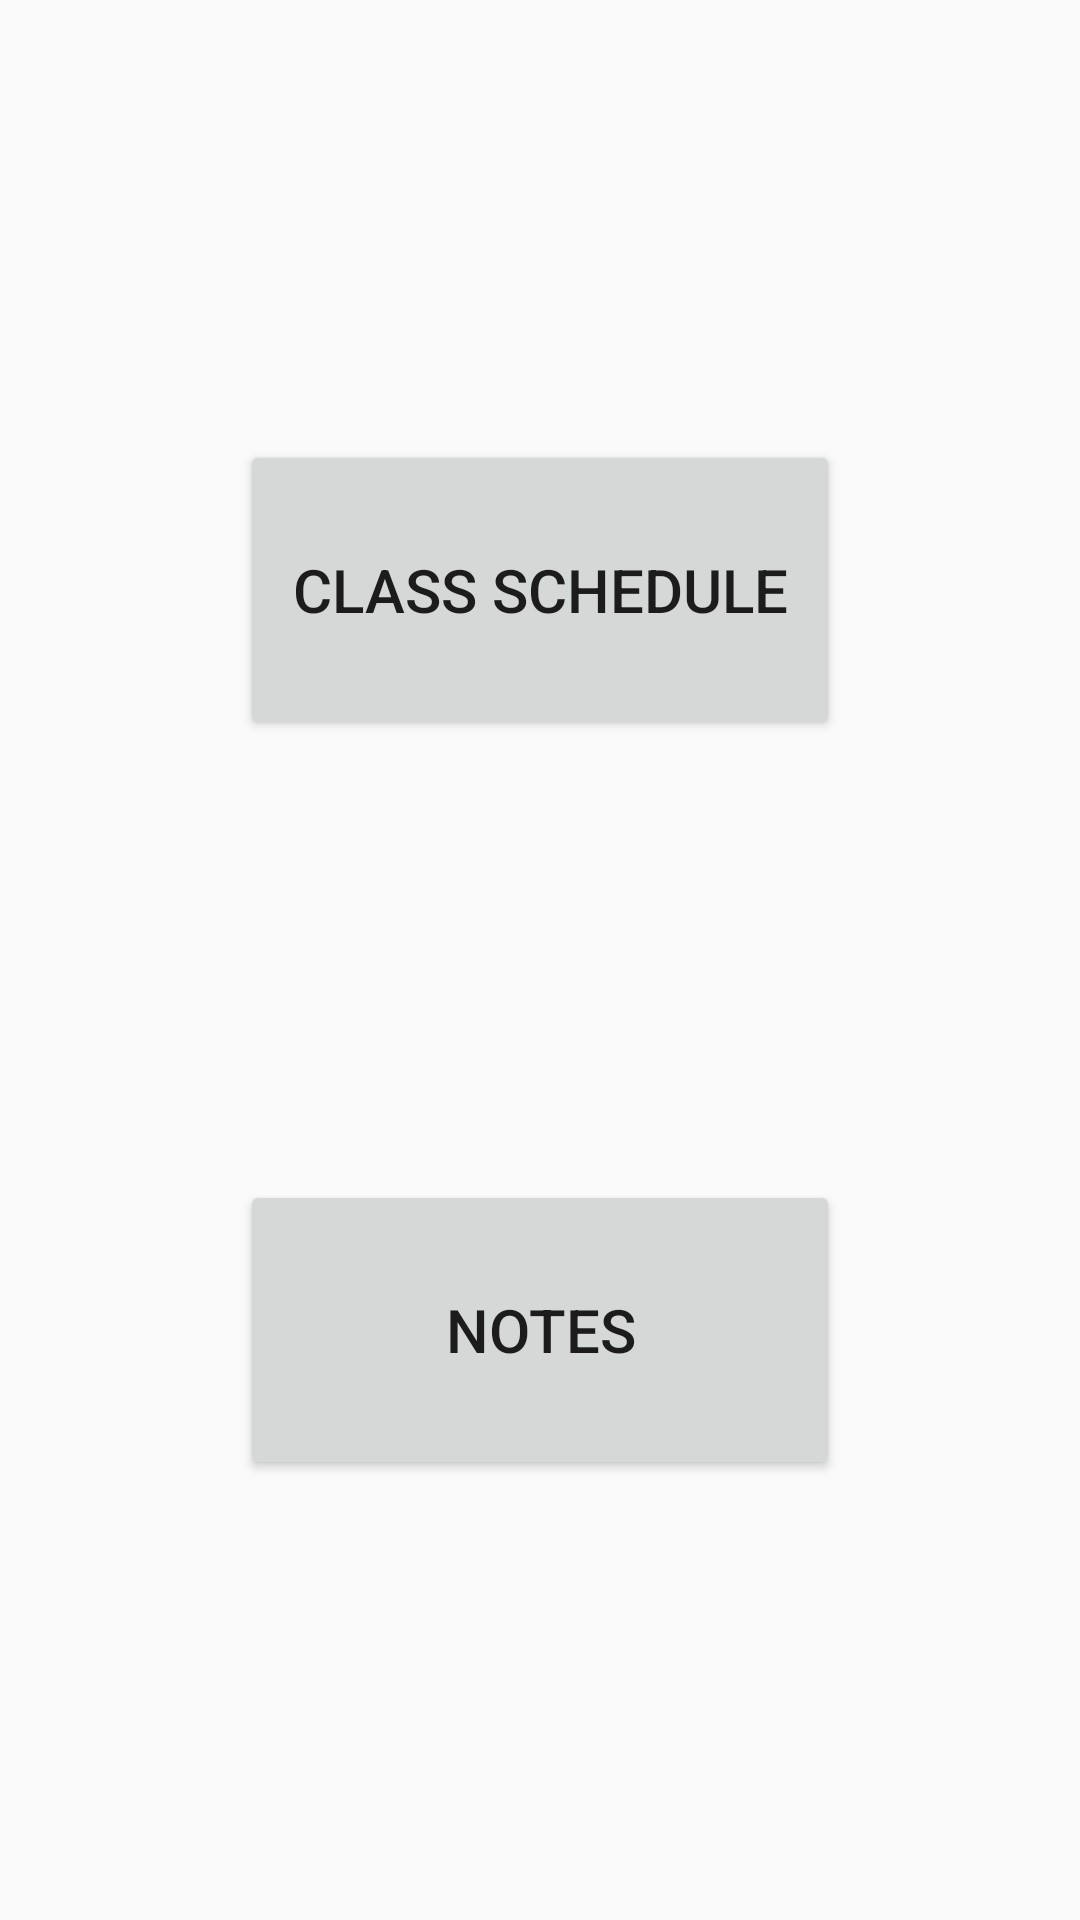

Here is an Android app screen rendered from its layout file. Give the layout XML and the strings, colors and styles it references.
<!-- AndroidManifest.xml: application theme AppTheme -->
<!-- res/layout/activity_main.xml -->
<?xml version="1.0" encoding="utf-8"?>
<androidx.constraintlayout.widget.ConstraintLayout xmlns:android="http://schemas.android.com/apk/res/android"
    xmlns:app="http://schemas.android.com/apk/res-auto"
    xmlns:tools="http://schemas.android.com/tools"
    android:layout_width="match_parent"
    android:layout_height="match_parent"
    tools:context=".presentation.view.activities.MainActivity">

    <Button
        android:id="@+id/scheduleBtn"
        android:text="Class schedule"
        android:layout_width="200dp"
        android:layout_height="100dp"
        android:textSize="20dp"
        app:layout_constraintStart_toStartOf="parent"
        app:layout_constraintEnd_toEndOf="parent"
        app:layout_constraintTop_toTopOf="parent"
        app:layout_constraintBottom_toTopOf="@id/notesBtn"/>

    <Button
        android:id="@+id/notesBtn"
        android:text="Notes"
        android:layout_width="200dp"
        android:layout_height="100dp"
        android:textSize="20dp"
        app:layout_constraintStart_toStartOf="parent"
        app:layout_constraintEnd_toEndOf="parent"
        app:layout_constraintBottom_toBottomOf="parent"
        app:layout_constraintTop_toBottomOf="@id/scheduleBtn"/>

</androidx.constraintlayout.widget.ConstraintLayout>
<!-- resources referenced by this layout -->
<resources>
  <style name="AppTheme" parent="Theme.AppCompat.Light.DarkActionBar">
          
          <item name="colorPrimary">@color/colorPrimary</item>
          <item name="colorPrimaryDark">@color/colorPrimaryDark</item>
          <item name="colorAccent">@color/colorAccent</item>
      </style>
  <!-- not gathered from this repository: default colours our renderer supplied (Android Studio template values) -->
  <color name="colorPrimary">#FF6200EE</color>
  <color name="colorPrimaryDark">#FF3700B3</color>
  <color name="colorAccent">#FF03DAC5</color>
</resources>
